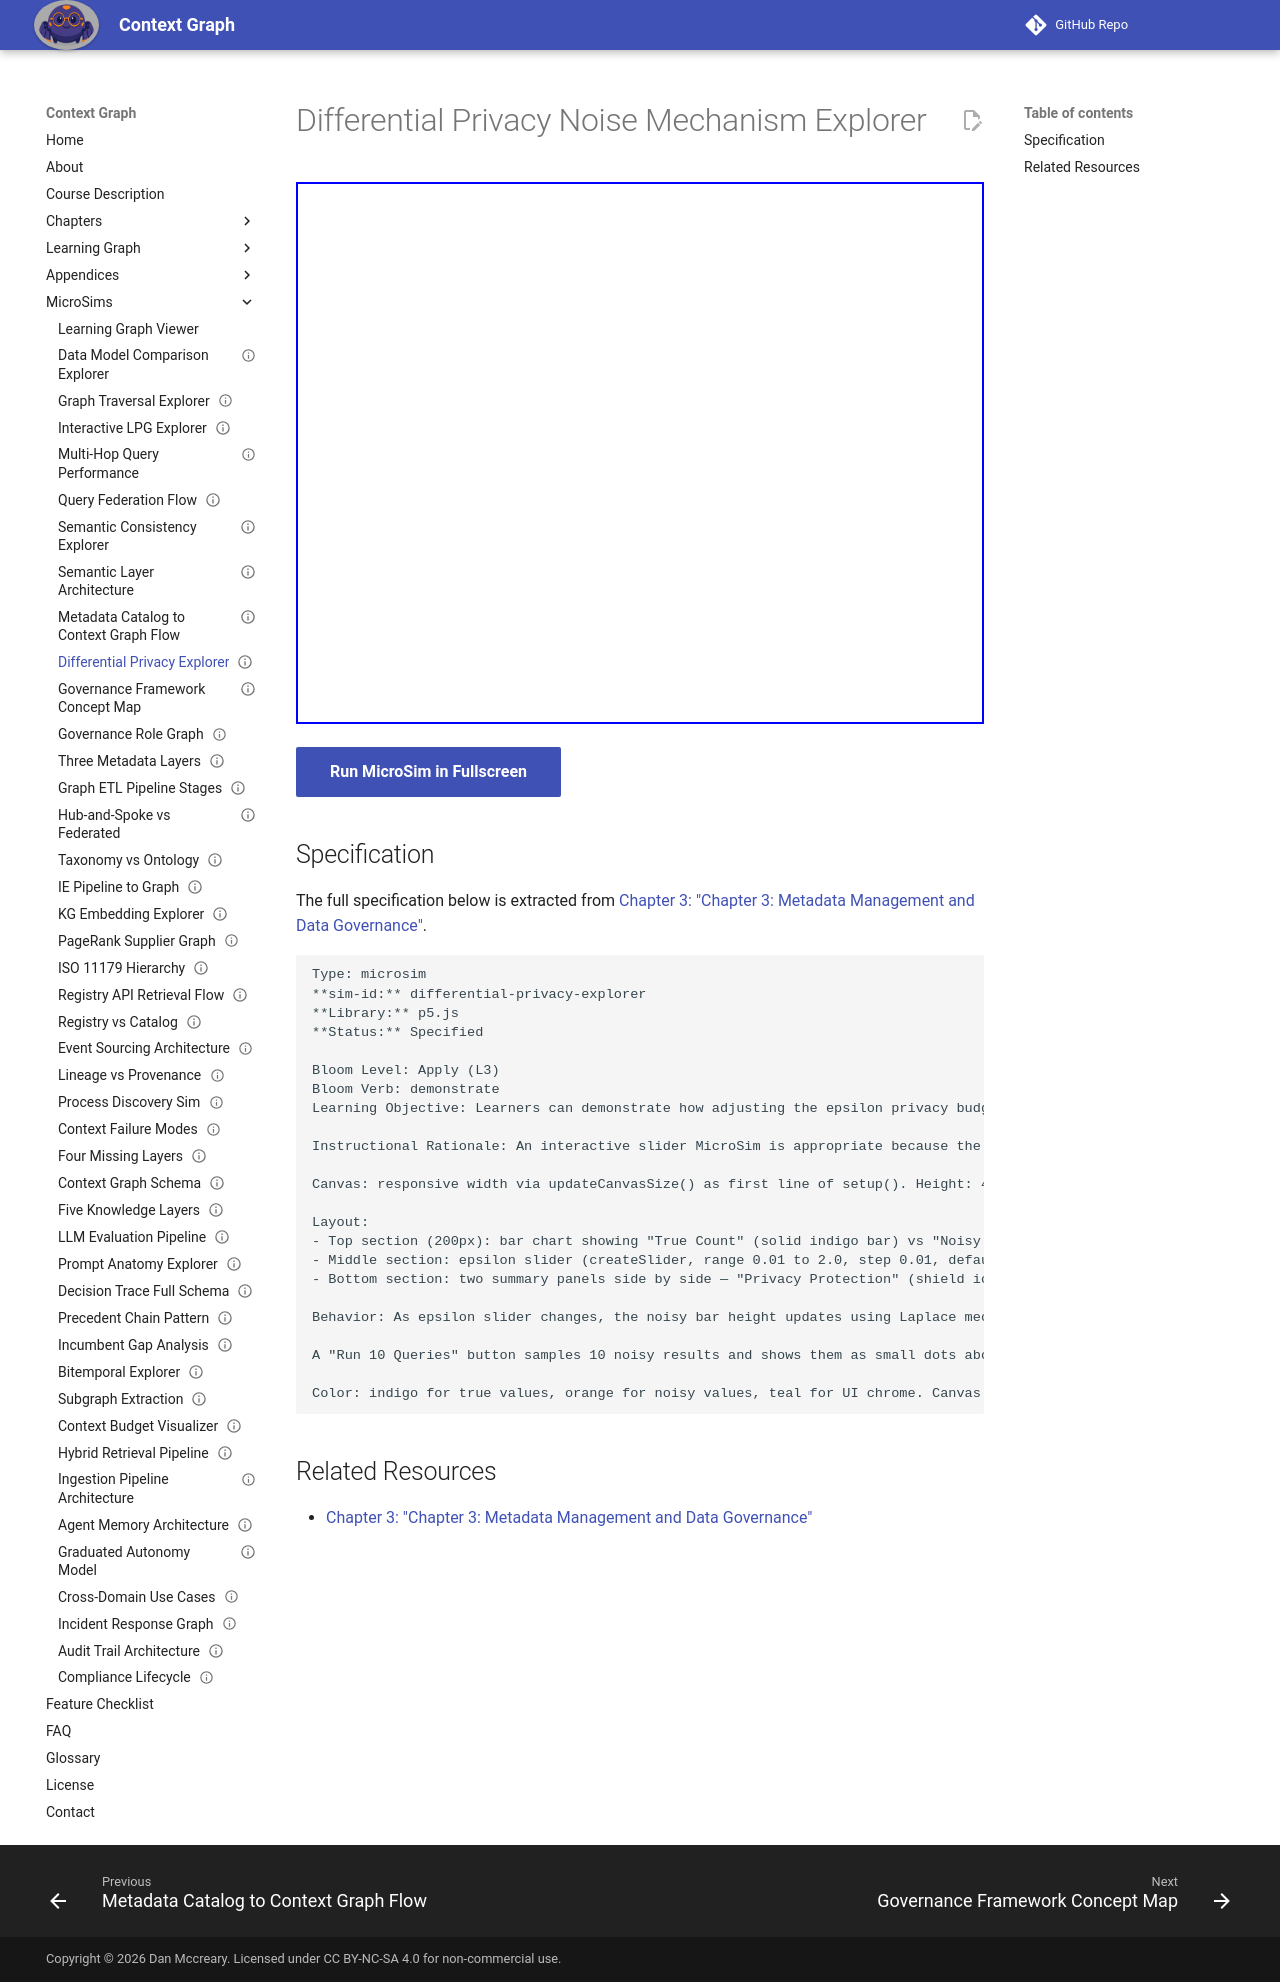

repository: dmccreary/context-graph · page: sims/differential-privacy-explorer/index.html · generator: mkdocs

---
title: Differential Privacy Noise Mechanism Explorer
description: Learners can demonstrate how adjusting the epsilon privacy budget changes the trade-off between result accuracy and individual privacy protection.
status: implemented
library: p5.js
bloom_level: Apply (L3)
---

# Differential Privacy Noise Mechanism Explorer



<iframe src="main.html" width="100%" height="542" scrolling="no"></iframe>

[Run MicroSim in Fullscreen](main.html){ .md-button .md-button--primary }

## Specification

The full specification below is extracted from
[Chapter 3: "Chapter 3: Metadata Management and Data Governance"](../../chapters/03-metadata-management/index.md).

```text
Type: microsim
**sim-id:** differential-privacy-explorer
**Library:** p5.js
**Status:** Specified

Bloom Level: Apply (L3)
Bloom Verb: demonstrate
Learning Objective: Learners can demonstrate how adjusting the epsilon privacy budget changes the trade-off between result accuracy and individual privacy protection.

Instructional Rationale: An interactive slider MicroSim is appropriate because the Apply objective requires learners to manipulate a parameter and observe outcomes — dragging the epsilon slider makes the abstract noise mechanism concrete and intuitive.

Canvas: responsive width via updateCanvasSize() as first line of setup(). Height: 480px.

Layout:
- Top section (200px): bar chart showing "True Count" (solid indigo bar) vs "Noisy Count" (orange bar with noise) for a query like "Count of customers with credit limit > $50,000". True value fixed at 1,247.
- Middle section: epsilon slider (createSlider, range 0.01 to 2.0, step 0.01, default 0.5). Label shows current epsilon value and privacy level text ("Very Strong / Strong / Moderate / Weak" based on epsilon range).
- Bottom section: two summary panels side by side — "Privacy Protection" (shield icon drawn in p5.js, fill level inversely proportional to epsilon) and "Result Accuracy" (target icon with ring fill proportional to epsilon).

Behavior: As epsilon slider changes, the noisy bar height updates using Laplace mechanism simulation (add Laplace(0, sensitivity/epsilon) noise to the true count). Noisy count displayed as a number above the bar. Privacy level text updates: epsilon < 0.1 → "Very Strong Privacy", 0.1–0.5 → "Strong Privacy", 0.5–1.0 → "Moderate Privacy", > 1.0 → "Weak Privacy".

A "Run 10 Queries" button samples 10 noisy results and shows them as small dots above the bar chart, illustrating that the same true count produces different noisy outputs each time — reinforcing the probabilistic nature of the mechanism.

Color: indigo for true values, orange for noisy values, teal for UI chrome. Canvas responds to window resize events.
```

## Related Resources

- [Chapter 3: "Chapter 3: Metadata Management and Data Governance"](../../chapters/03-metadata-management/index.md)
